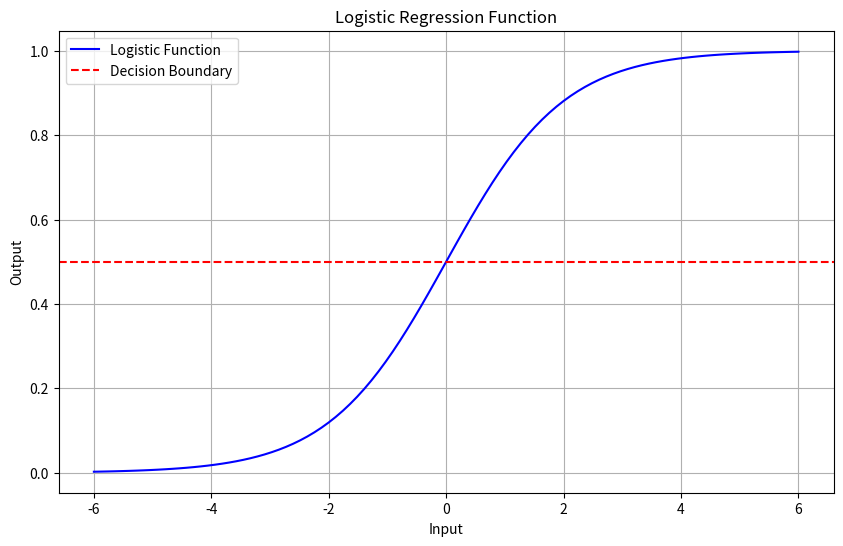

The matplotlib source for this figure:

"""

逻辑回归，一个强大算法模型！
https://mp.weixin.qq.com/s?__biz=MzkwNjY5NDU2OQ==&mid=2247483792&idx=1&sn=a7d4c8b718d3ae979569aa1fd161e70b&chksm=c0e5db56f7925240579336264b761e8d35faa1b0f6549a7a5d9adc6db498d3cdf8e9162c1770&mpshare=1&scene=1&srcid=0726br4rnsI37hbe7jmfVkY6&sharer_shareinfo=b04350edfa67ac3fb84559d456879741&sharer_shareinfo_first=b04350edfa67ac3fb84559d456879741&exportkey=n_ChQIAhIQ%2BfV4SY5T2H6IHFbYowLoFhKfAgIE97dBBAEAAAAAAGyiMHuQBmcAAAAOpnltbLcz9gKNyK89dVj0%2Bkt3TDhNtFBSKM2eGzpzFc8h3%2B0zRakVT1S81gmNxt5VgDUzF3KEcjBRSH3TxnJagcDIg8k2RiQvy3YcC9VuZvJ7UGOcI7eh%2B6U16cCjHqGpg8KE1Y6cbTKz6WU3p2YQ4W1lMpMN90XK5mqKgYA0l7rGBCz5hKQTtX1DYte1%2BIxBpQ%2BCs%2F40qtGNPBkG3DTPqaaLQFZG4ZHOiePynzjPVsa8XN5jzvWoF0nRGTdXTNTBTouZR%2Bg1kJy%2FKsH%2BDXhPHBBUa76myBPjuNkt%2F4%2BrYbsVOShZ59jRuTHR8N7xFD6NBTHKbpa5NcbKi2hFQClBipDmRDmyYaKK&acctmode=0&pass_ticket=HhCVQdbJnetdzTglynwVoxMHpNLj99qTW4wcHxvVnwBxaSRmD6CfdO%2Bl2rM%2BA00J&wx_header=0#rd



"""


import numpy as np
import matplotlib.pyplot as plt

# 定义逻辑函数
def logistic_function(x):
    return 1 / (1 + np.exp(-x))

# 生成一些随机数据
x = np.linspace(-6, 6, 100)
y = logistic_function(x)

# 绘制图像
plt.figure(figsize=(10, 6))
plt.plot(x, y, label='Logistic Function', color='blue')
plt.xlabel('Input')
plt.ylabel('Output')
plt.title('Logistic Regression Function')
plt.axhline(y=0.5, color='r', linestyle='--', label='Decision Boundary')
plt.legend()
plt.grid(True)
plt.show()
























